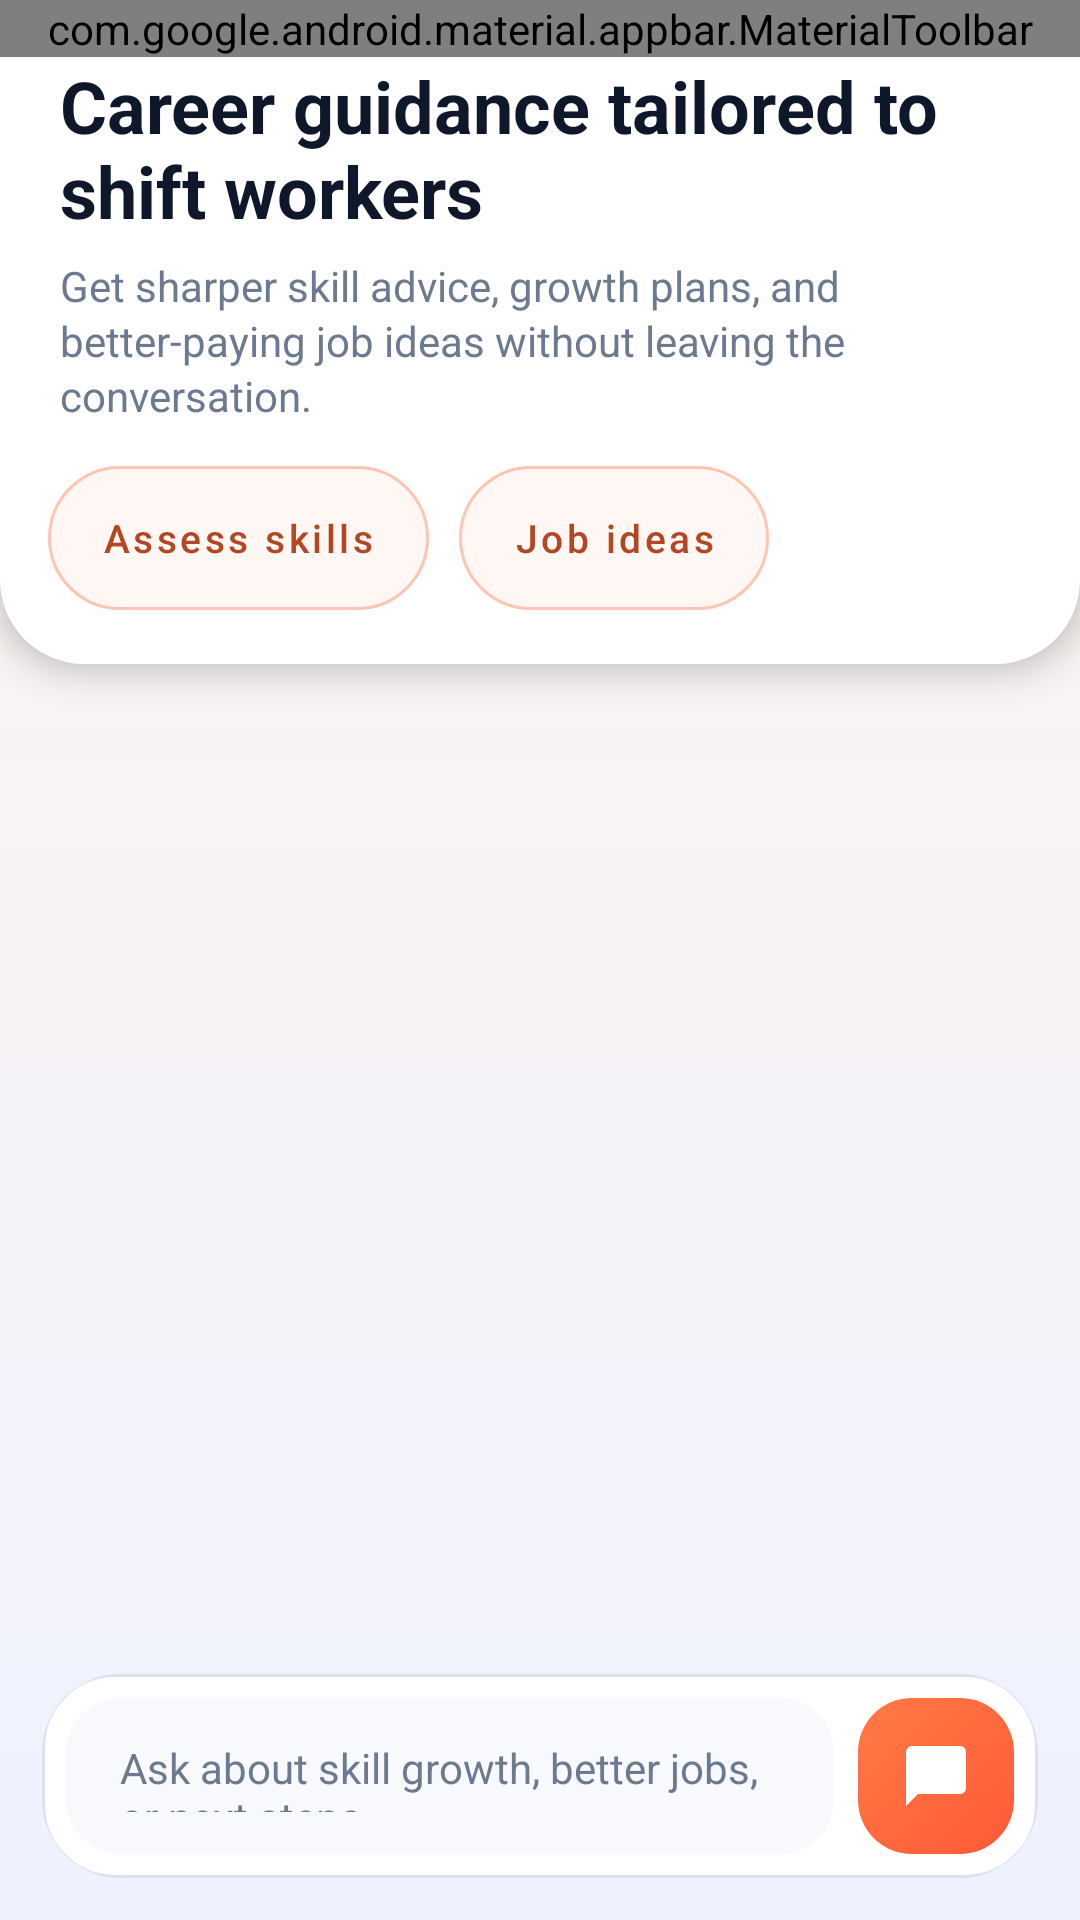

Write the Android layout XML for this screen, with the resource values it uses.
<!-- AndroidManifest.xml: application theme Theme.Verson1 -->
<!-- res/layout/activity_ai_skill_advisor.xml -->
<?xml version="1.0" encoding="utf-8"?>
<androidx.constraintlayout.widget.ConstraintLayout xmlns:android="http://schemas.android.com/apk/res/android"
    xmlns:app="http://schemas.android.com/apk/res-auto"
    android:layout_width="match_parent"
    android:layout_height="match_parent"
    android:background="@drawable/bg_ai_screen_gradient">

    <LinearLayout
        android:id="@+id/header_container"
        android:layout_width="0dp"
        android:layout_height="wrap_content"
        android:background="@drawable/bg_ai_header_card"
        android:elevation="6dp"
        android:orientation="vertical"
        android:paddingBottom="10dp"
        app:layout_constraintEnd_toEndOf="parent"
        app:layout_constraintStart_toStartOf="parent"
        app:layout_constraintTop_toTopOf="parent">

        <com.google.android.material.appbar.MaterialToolbar
            android:id="@+id/toolbar"
            android:layout_width="match_parent"
            android:layout_height="wrap_content"
            android:background="@android:color/transparent"
            android:elevation="0dp"
            app:menu="@menu/menu_toolbar_sign_out"
            app:navigationIcon="?attr/homeAsUpIndicator"
            app:navigationIconTint="@color/text_primary"
            app:popupTheme="@style/ThemeOverlay.MaterialComponents.Light"
            app:title="AI Skill Advisor"
            app:titleTextColor="@color/text_primary" />

        <LinearLayout
            android:layout_width="match_parent"
            android:layout_height="wrap_content"
            android:orientation="vertical"
            android:paddingStart="20dp"
            android:paddingEnd="20dp"
            android:paddingBottom="8dp">

            <TextView
                android:layout_width="match_parent"
                android:layout_height="wrap_content"
                android:text="Career guidance tailored to shift workers"
                android:textColor="@color/text_primary"
                android:textSize="24sp"
                android:textStyle="bold" />

            <TextView
                android:layout_width="match_parent"
                android:layout_height="wrap_content"
                android:layout_marginTop="6dp"
                android:text="Get sharper skill advice, growth plans, and better-paying job ideas without leaving the conversation."
                android:textColor="@color/ai_text_subtle"
                android:textSize="14sp"
                android:lineSpacingExtra="2dp" />
        </LinearLayout>

        <HorizontalScrollView
            android:layout_width="match_parent"
            android:layout_height="wrap_content"
            android:clipToPadding="false"
            android:paddingTop="6dp"
            android:paddingBottom="8dp"
            android:scrollbars="none">

            <LinearLayout
                android:layout_width="wrap_content"
                android:layout_height="wrap_content"
                android:gravity="center"
                android:orientation="horizontal"
                android:paddingStart="16dp"
                android:paddingEnd="16dp">

                <com.google.android.material.button.MaterialButton
                    android:id="@+id/btn_skill_assessment"
                    style="@style/Widget.MaterialComponents.Button.OutlinedButton"
                    android:layout_width="wrap_content"
                    android:layout_height="48dp"
                    android:layout_marginEnd="10dp"
                    android:insetTop="0dp"
                    android:insetBottom="0dp"
                    android:paddingStart="18dp"
                    android:paddingEnd="18dp"
                    android:text="Assess skills"
                    android:textAllCaps="false"
                    android:textColor="@color/ai_chip_text"
                    android:textSize="13sp"
                    app:backgroundTint="@color/ai_chip_bg"
                    app:cornerRadius="24dp"
                    app:strokeColor="@color/ai_chip_stroke"
                    app:strokeWidth="1dp" />

                <com.google.android.material.button.MaterialButton
                    android:id="@+id/btn_job_recommendations"
                    style="@style/Widget.MaterialComponents.Button.OutlinedButton"
                    android:layout_width="wrap_content"
                    android:layout_height="48dp"
                    android:insetTop="0dp"
                    android:insetBottom="0dp"
                    android:paddingStart="18dp"
                    android:paddingEnd="18dp"
                    android:text="Job ideas"
                    android:textAllCaps="false"
                    android:textColor="@color/ai_chip_text"
                    android:textSize="13sp"
                    app:backgroundTint="@color/ai_chip_bg"
                    app:cornerRadius="24dp"
                    app:strokeColor="@color/ai_chip_stroke"
                    app:strokeWidth="1dp" />
            </LinearLayout>
        </HorizontalScrollView>
    </LinearLayout>

    <ProgressBar
        android:id="@+id/progress_bar"
        style="@style/Widget.AppCompat.ProgressBar.Horizontal"
        android:layout_width="0dp"
        android:layout_height="4dp"
        android:indeterminateTint="@color/primary_color"
        android:visibility="gone"
        app:layout_constraintEnd_toEndOf="parent"
        app:layout_constraintStart_toStartOf="parent"
        app:layout_constraintTop_toBottomOf="@id/header_container" />

    <androidx.recyclerview.widget.RecyclerView
        android:id="@+id/message_recycler"
        android:layout_width="0dp"
        android:layout_height="0dp"
        android:clipToPadding="false"
        android:paddingStart="6dp"
        android:paddingTop="14dp"
        android:paddingEnd="6dp"
        android:paddingBottom="14dp"
        app:layoutManager="androidx.recyclerview.widget.LinearLayoutManager"
        app:layout_constraintBottom_toTopOf="@id/composer_card"
        app:layout_constraintEnd_toEndOf="parent"
        app:layout_constraintStart_toStartOf="parent"
        app:layout_constraintTop_toBottomOf="@id/progress_bar" />

    <com.google.android.material.card.MaterialCardView
        android:id="@+id/composer_card"
        android:layout_width="0dp"
        android:layout_height="wrap_content"
        android:layout_marginStart="14dp"
        android:layout_marginEnd="14dp"
        android:layout_marginBottom="14dp"
        android:backgroundTint="@android:color/transparent"
        app:cardBackgroundColor="@android:color/transparent"
        app:cardCornerRadius="26dp"
        app:cardElevation="0dp"
        app:layout_constraintBottom_toBottomOf="parent"
        app:layout_constraintEnd_toEndOf="parent"
        app:layout_constraintStart_toStartOf="parent"
        app:strokeColor="@android:color/transparent">

        <LinearLayout
            android:layout_width="match_parent"
            android:layout_height="wrap_content"
            android:background="@drawable/bg_ai_composer"
            android:gravity="center_vertical"
            android:orientation="horizontal"
            android:padding="8dp">

            <com.google.android.material.textfield.TextInputEditText
                android:id="@+id/question_input"
                android:layout_width="0dp"
                android:layout_height="52dp"
                android:layout_weight="1"
                android:background="@drawable/bg_ai_input_surface"
                android:gravity="center_vertical"
                android:hint="Ask about skill growth, better jobs, or next steps..."
                android:inputType="textCapSentences|textMultiLine"
                android:maxLines="4"
                android:minLines="1"
                android:paddingStart="18dp"
                android:paddingTop="14dp"
                android:paddingEnd="18dp"
                android:paddingBottom="14dp"
                android:textColor="@color/text_primary"
                android:textColorHint="@color/ai_text_subtle"
                android:textSize="14sp" />

            <ImageButton
                android:id="@+id/btn_send"
                android:layout_width="52dp"
                android:layout_height="52dp"
                android:layout_marginStart="8dp"
                android:background="@drawable/bg_ai_send_button"
                android:contentDescription="Send question"
                android:padding="14dp"
                android:scaleType="centerInside"
        android:src="@drawable/ic_chat_modern"
                android:tint="@color/white" />
        </LinearLayout>
    </com.google.android.material.card.MaterialCardView>

</androidx.constraintlayout.widget.ConstraintLayout>
<!-- resources referenced by this layout -->
<resources>
  <color name="ai_chip_bg">#FFF7F3</color>
  <color name="ai_chip_stroke">#FFC5B2</color>
  <color name="ai_chip_text">#B34724</color>
  <color name="ai_text_subtle">#6B7A90</color>
  <color name="primary_color">#FF5E2C</color>
  <color name="text_primary">#0F172A</color>
  <color name="white">#FFFFFF</color>
  <!-- drawable bg_ai_composer (drawable) -->
  <?xml version="1.0" encoding="utf-8"?>
  <shape xmlns:android="http://schemas.android.com/apk/res/android"
      android:shape="rectangle">
      <solid android:color="@color/ai_surface_strong" />
      <corners android:radius="24dp" />
      <stroke
          android:width="1dp"
          android:color="@color/ai_stroke" />
  </shape>
  <!-- drawable bg_ai_header_card (drawable) -->
  <?xml version="1.0" encoding="utf-8"?>
  <shape xmlns:android="http://schemas.android.com/apk/res/android"
      android:shape="rectangle">
      <solid android:color="@color/ai_surface_strong" />
      <corners
          android:bottomLeftRadius="28dp"
          android:bottomRightRadius="28dp" />
  </shape>
  <!-- drawable bg_ai_input_surface (drawable) -->
  <?xml version="1.0" encoding="utf-8"?>
  <shape xmlns:android="http://schemas.android.com/apk/res/android"
      android:shape="rectangle">
      <solid android:color="@color/ai_surface_tint" />
      <corners android:radius="18dp" />
  </shape>
  <!-- drawable bg_ai_screen_gradient (drawable) -->
  <?xml version="1.0" encoding="utf-8"?>
  <shape xmlns:android="http://schemas.android.com/apk/res/android"
      android:shape="rectangle">
      <gradient
          android:angle="270"
          android:endColor="@color/ai_bg_bottom"
          android:startColor="@color/ai_bg_top" />
  </shape>
  <style name="Theme.Verson1" parent="Base.Theme.Verson1" />
  <color name="ai_surface_strong">#FFFFFF</color>
  <color name="ai_stroke">#D9E3F0</color>
  <color name="ai_surface_tint">#F7F9FC</color>
  <color name="ai_bg_bottom">#EEF2FF</color>
  <color name="ai_bg_top">#FFF3EC</color>
  <color name="ai_orange_end">#FF5A36</color>
  <color name="ai_orange_start">#FF7A45</color>
  <color name="brand_primary">#FF5E2C</color>
  <color name="brand_primary_dark">#D84315</color>
  <color name="brand_secondary">#4F46E5</color>
  <color name="brand_secondary_dark">#3730A3</color>
  <color name="bg_main">#F5F7FB</color>
  <color name="bg_card">#FFFFFF</color>
  <color name="status_error">#EF4444</color>
  <style name="ThemeOverlay.ShiftSync.Dialog" parent="ThemeOverlay.MaterialComponents.MaterialAlertDialog">
          <item name="colorPrimary">@color/brand_primary</item>
          <item name="materialAlertDialogTitleTextStyle">@style/TextAppearance.ShiftSync.DialogTitle</item>
      </style>
  <style name="ThemeOverlay.ShiftSync.BottomSheet" parent="ThemeOverlay.MaterialComponents.BottomSheetDialog">
          <item name="bottomSheetStyle">@style/Widget.ShiftSync.BottomSheet</item>
      </style>
  <color name="text_secondary">#475569</color>
  <style name="TextAppearance.ShiftSync.DialogTitle" parent="TextAppearance.MaterialComponents.Headline6">
          <item name="android:textColor">@color/text_primary</item>
          <item name="android:textStyle">bold</item>
      </style>
  <style name="Widget.ShiftSync.BottomSheet" parent="Widget.MaterialComponents.BottomSheet.Modal">
          <item name="shapeAppearanceOverlay">@style/ShapeAppearance.ShiftSync.BottomSheet</item>
          <item name="backgroundTint">@color/bg_card</item>
      </style>
  <style name="ShapeAppearance.ShiftSync.BottomSheet" parent="">
          <item name="cornerFamily">rounded</item>
          <item name="cornerSizeTopLeft">24dp</item>
          <item name="cornerSizeTopRight">24dp</item>
      </style>
</resources>
